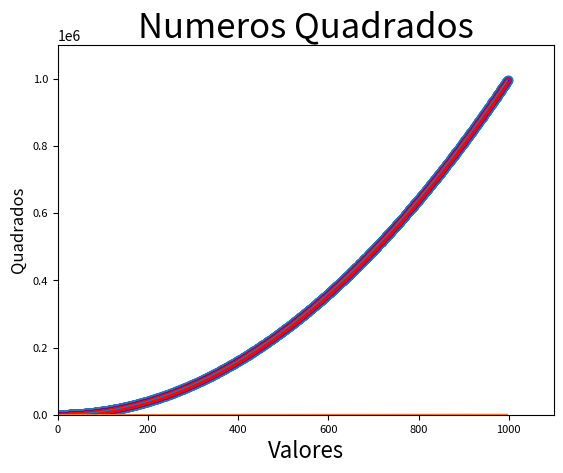

Generate this figure with matplotlib:
import matplotlib.pyplot as plt

"""
#Não tem explicação Nenhuma na apostila, não fez sentido

#plt.scatter(4, 8)
#plt.show()

plt.scatter(2, 4, s=200)

#Cabeçalho:
plt.title("Titulo: Numeros ao Quadrado", fontsize=20)

#Rodapé:
plt.xlabel("Valores", fontsize=14)

#Eixo Vertica (Y):
plt.ylabel("Square of Value", fontsize=14)

plt.show()
"""
"""Mostrou Pntos Azuis no Gráfico de acordo com a posição dos numeros da listas a baixo:"""
#x_valores = [1,2,3,4,5]
#y_valores = [1,4,9,16,25]

x_valores = list(range(1,999))
y_valores = [x**2 for x in x_valores]

# ???? Mudou NADA:
plt.scatter(x_valores, y_valores, s=40)


#plt.ylabel("Quadrado dos Valores", fontsize=1)
plt.title("Numeros Quadrados", fontsize=25)
plt.xlabel("Valores", fontsize=16) #Até 20 da pra visualizar.
plt.ylabel('Quadrados', fontsize=12)# Até tam 12 OK

#Tamanho da fonte dos Numeros de X e Y
plt.tick_params(axis='both', labelsize=8)

#ATENÇÃO -> SE NÃO MENSIONAR AS DUAS LINHAS = NÃO FUNCIONA
plt.plot(y_valores, linewidth=1)
plt.plot(x_valores, linewidth=1)


#Intervalos para serem mostrados em cada eixo:
plt.axis([0, 1100, 0, 1100000])


#Variação de cor da Linha Azul:
plt.scatter(x_valores, y_valores, edgecolor='purple', s=14)

#Blue -> Linha dentro da linha red. Red -> Contorno da linha Blue, e Ponta dela tbm.
plt.scatter(x_valores, y_valores, c='blue', edgecolor='red', s=5)
plt.show()



